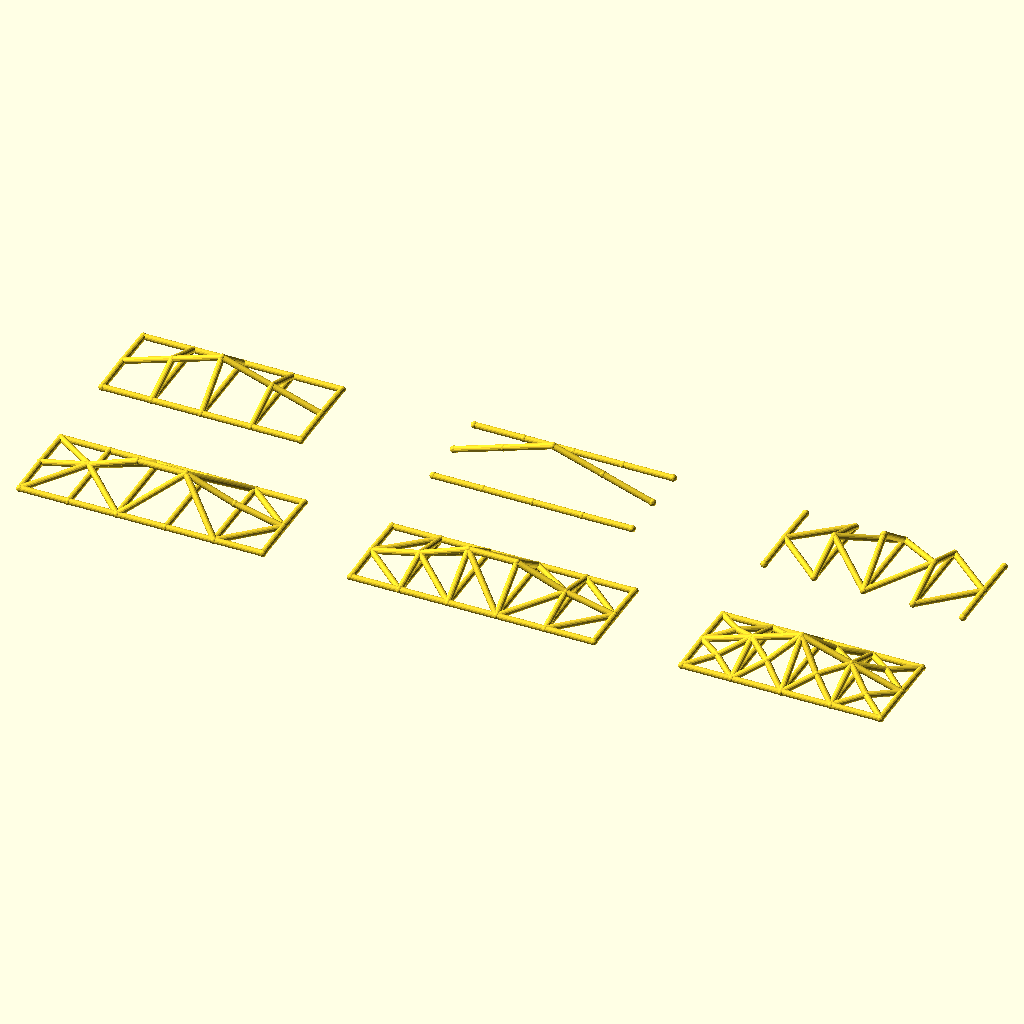
Cell 1: the model at its default parameters.
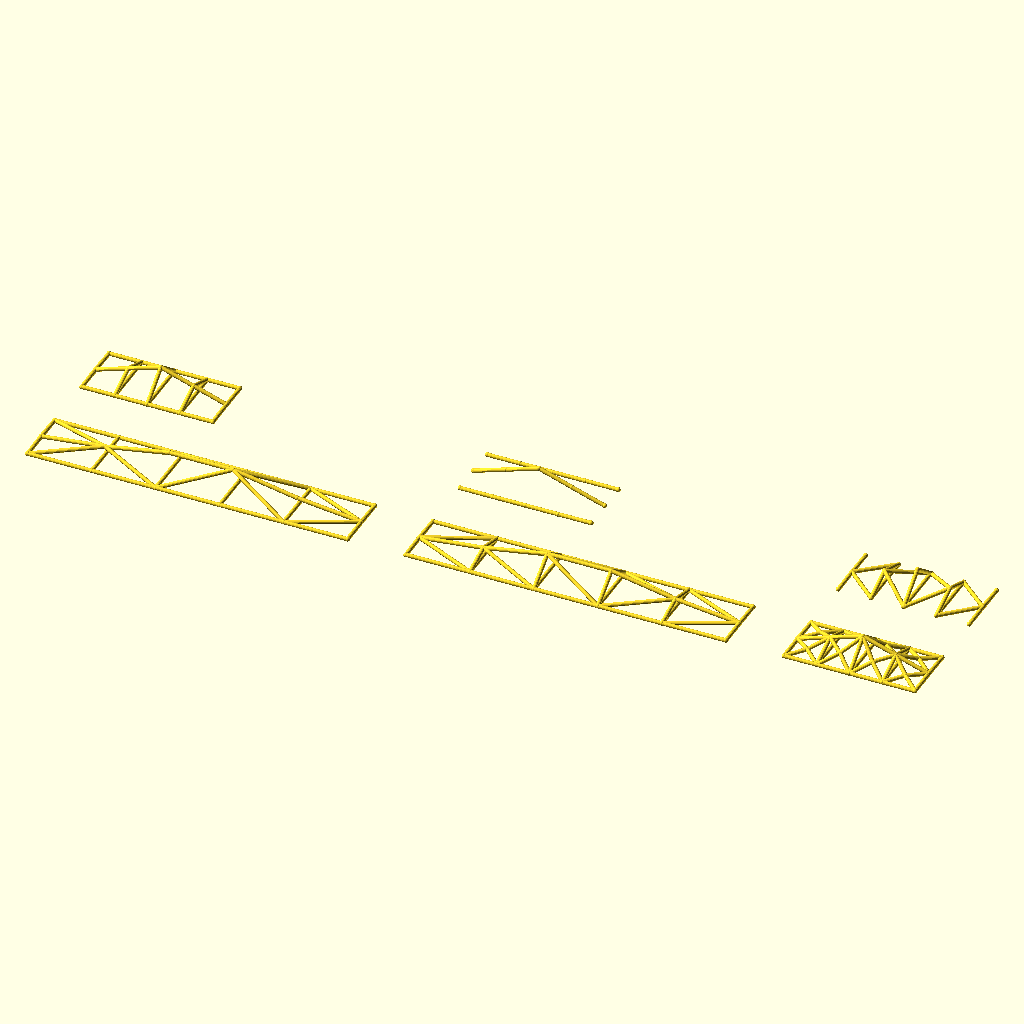
Cell 2 — L set to 220, the other parameters unchanged.
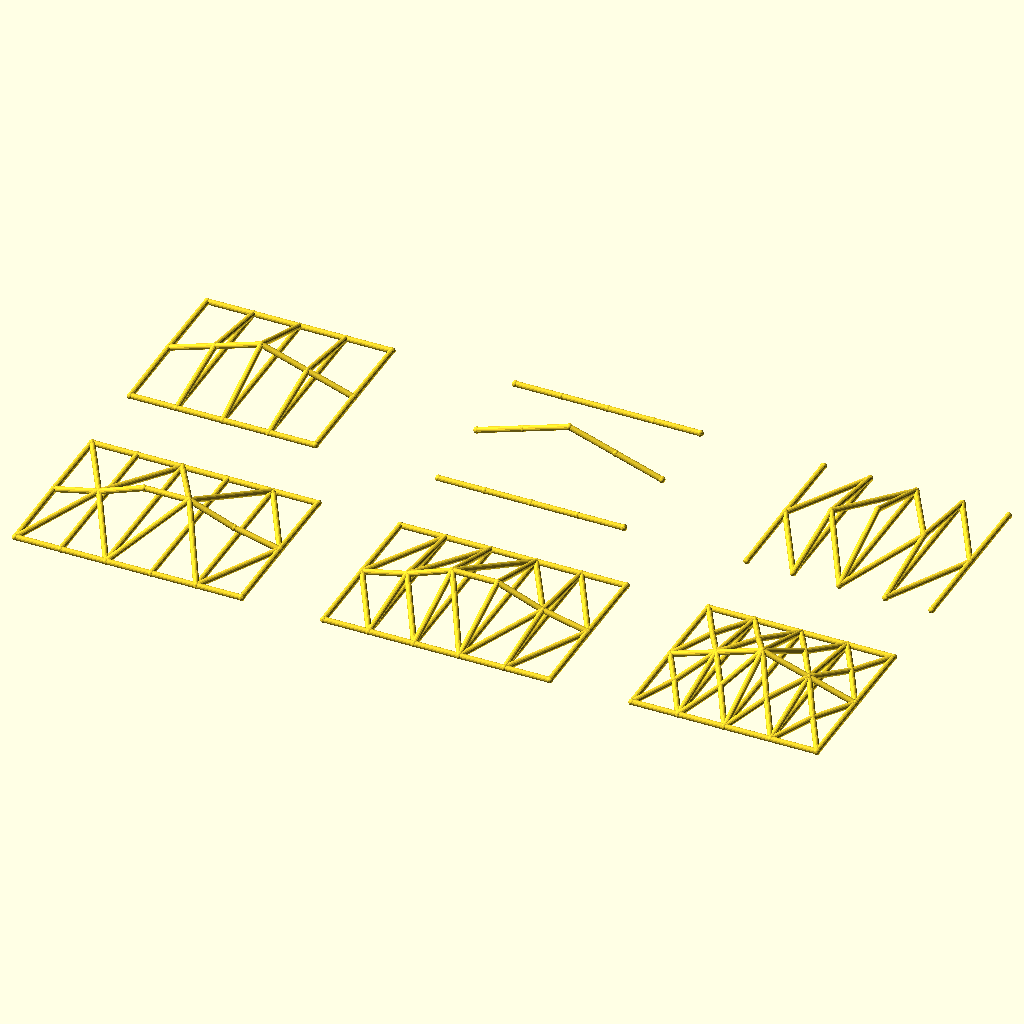
Cell 3: W = 80 (everything else at default).
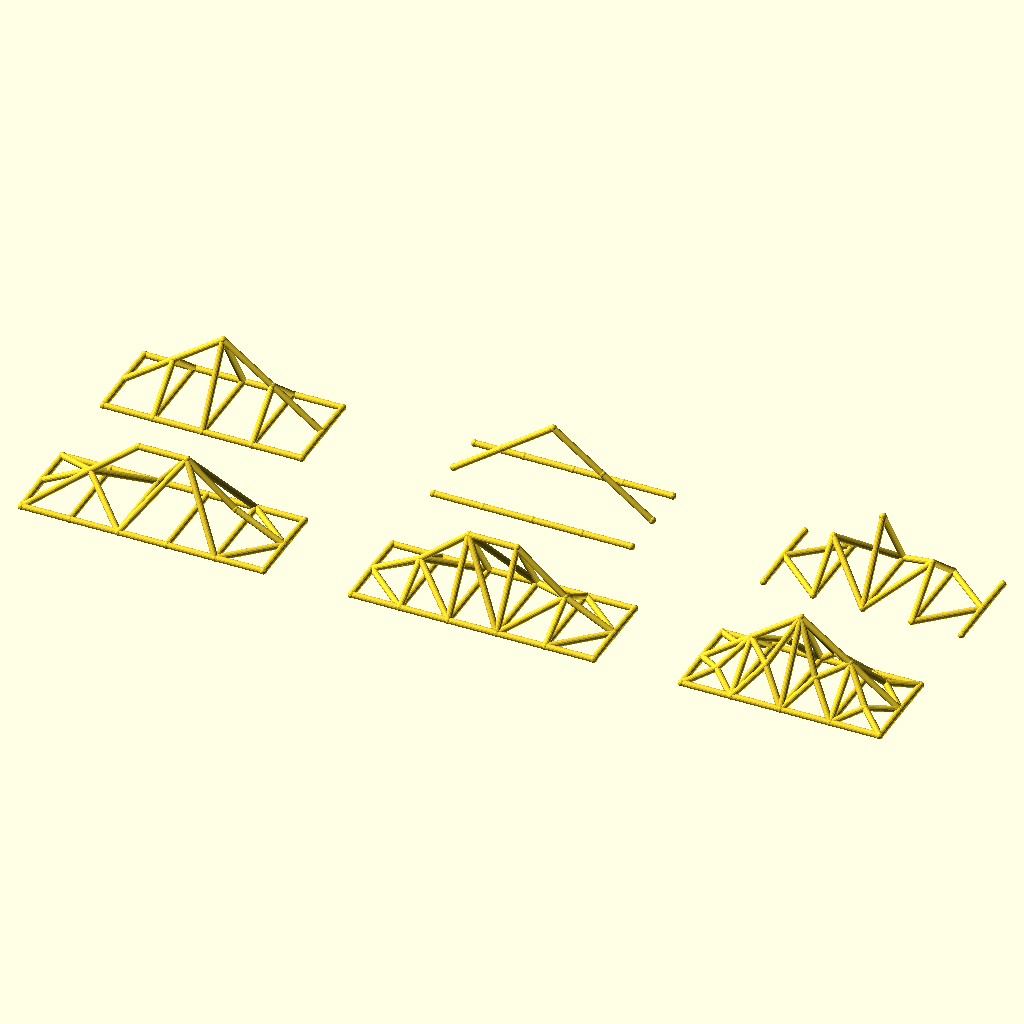
Cell 4: the same model with D = 36.
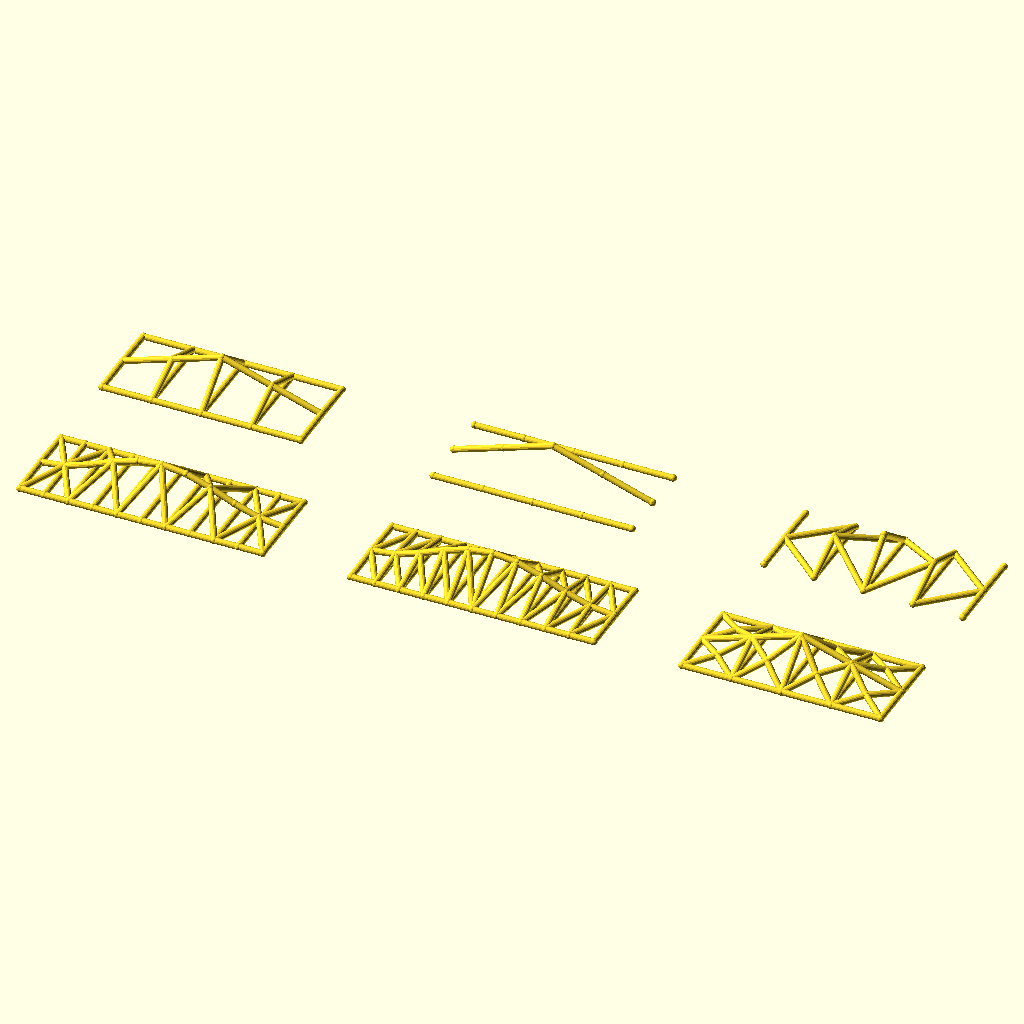
Cell 5: BAYS = 10 (everything else at default).
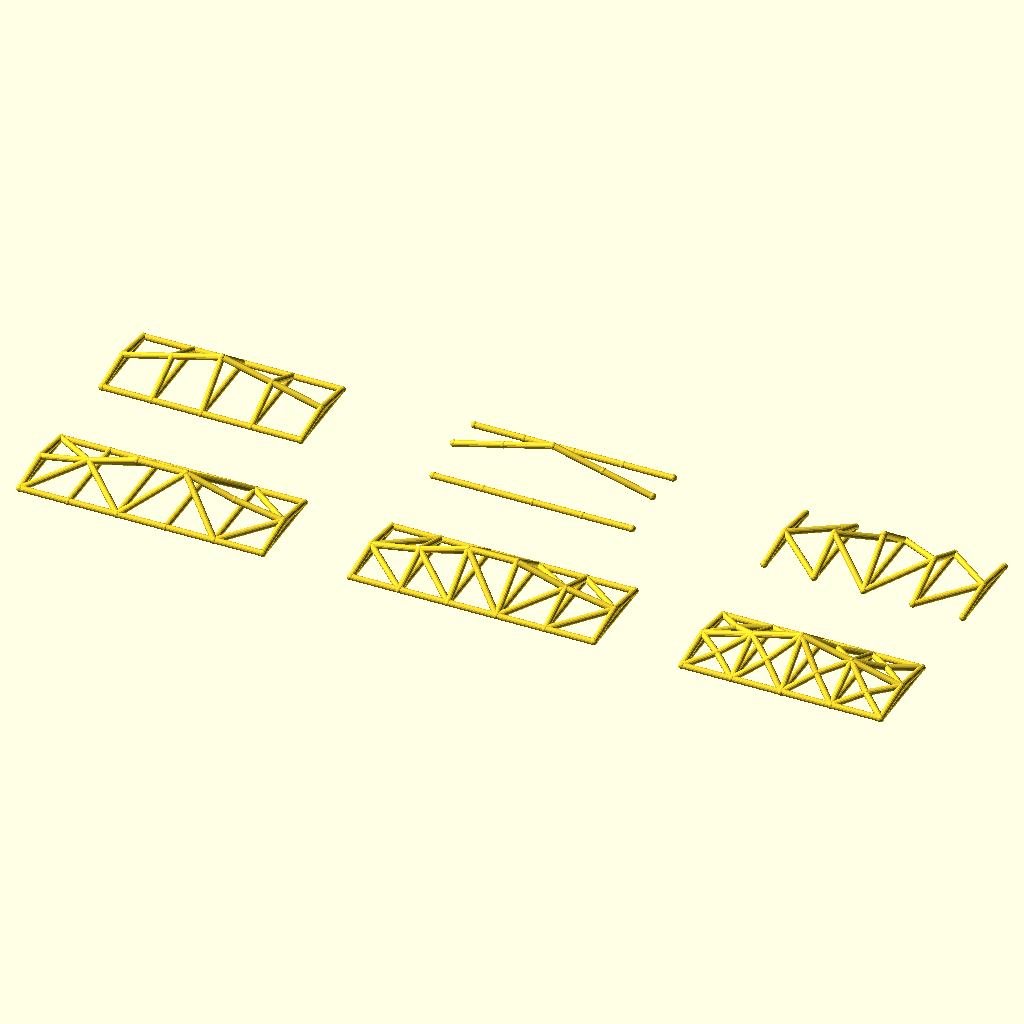
Cell 6: the same model with DE = 6.
All cells are drawn from the same view direction (rotation 55°, 0°, 25°, orthographic, colour scheme Cornfield), but the view is re-fitted for each cell, so position and scale can differ between cells as well as the parameter.
OpenSCAD source file lib/spaceframe-demo.scad:
// spaceframe-demo.scad — exercises every public module/function of
// spaceframe.scad and all three topologies. Not a printable design —
// rendered (full CGAL) by scripts/check.sh, which is the library's
// regression test. The guards are exercised separately by
// lib/spaceframe-guards.conf: a firing assert aborts the render it lives
// in, so the cases that prove the guards REFUSE cannot live here.
// All dimensions in millimeters.

use <spaceframe.scad>

// 16 keeps the demo's CGAL render civil on the stable 2021.01 build CI
// also runs (six frames of ~50 members union slowly there; the nightly
// manifold backend is ~100x faster but check.sh must pass on both). The
// library does not pin quality — see TESSELLATION in its header.
$fn = 16;

L    = 110;  // span (mm)
W    = 40;   // bottom chord separation (mm)
D    = 18;   // midspan outer depth (mm)
BAYS = 5;    // panels
DE   = 3;    // needle-end outer depth (mm)
MULT = 3.5;  // strut section as a multiple of the 0.8 mm floor

// The part variants render smaller: they exist to exercise part = "core" /
// "web", and the full-size chords-vs-web contrast is visible at any span.
L2    = 90; BAYS2 = 4;

// 0. The derivations are functions, so the demo pins their endpoints.
//    These are ARITHMETIC pins on the taper curve, not measurements of the
//    built mesh — the realised envelope is measured on exports (stations
//    along the STL), which only a render outside this file can do.
echo(str("strut_section(", MULT, ") = ", strut_section(MULT),
         " mm (", MULT, " x ", strut_section(1), " mm floor)"));
assert(abs(frame_depth_at(0, L, D, DE) - DE) < 1e-9,
       "frame_depth_at(0) must equal end_depth");
assert(abs(frame_depth_at(L / 2, L, D, DE) - D) < 1e-9,
       "frame_depth_at(midspan) must equal depth");
assert(frame_depth_at(L / 4, L, D, DE) > DE &&
       frame_depth_at(L / 4, L, D, DE) < D,
       "frame_depth_at must taper monotonically between end and midspan");

//    The named-topology contract, pinned on the diagonal layout space_frame()
//    draws (space_frame_diagonals: [top_station, bottom_station] pairs). The
//    renders below cannot tell a diagonal's direction — a howe truss and a
//    pratt export equally watertight and score the same — so the names are
//    held here. Odd and even bay counts both, since the halves split
//    differently.
for (nb = [BAYS, BAYS2, 8]) {
    // Pratt: one diagonal per bay, DESCENDING toward midspan — its top end is
    // the panel's outer station, strictly farther from midspan than its
    // bottom end (an odd count's middle panel straddles midspan, so it has
    // no outer side and is exempt). The rising mirror (howe) fails this.
    pr = space_frame_diagonals(nb, "pratt");
    assert(len(pr) == nb, str("pratt: one diagonal per bay, got ", len(pr)));
    for (d = pr) {
        assert(abs(d[0] - d[1]) == 1, str("pratt diagonal ", d, " must span one bay"));
        assert(abs(d[0] - nb / 2) > abs(d[1] - nb / 2) || min(d) == (nb - 1) / 2,
               str("pratt diagonal ", d, " (", nb, " bays) does not descend toward ",
                   "midspan — its top end must be the panel's outer station"));
    }
    // Warren: the zig-zag — bay i's top end alternates right (even i) and
    // left (odd i), so consecutive diagonals share a node.
    wa = space_frame_diagonals(nb, "warren");
    assert(len(wa) == nb, str("warren: one diagonal per bay, got ", len(wa)));
    for (i = [0:nb - 1])
        assert(wa[i] == (i % 2 == 0 ? [i + 1, i] : [i, i + 1]),
               str("warren diagonal ", i, " is ", wa[i], " — the zig-zag must alternate"));
    // Vierendeel: open panels.
    assert(space_frame_diagonals(nb, "vierendeel") == [],
           "vierendeel must have no face diagonals");
}

// 1. Warren: alternating face diagonals, ribs only at the needle ends.
space_frame(L, W, D, BAYS,
            topology = "warren", end_depth = DE, strut_floor_mult = MULT);

// 2. Pratt: a rib at every panel point, face diagonals descending toward
//    midspan (top chord at a panel's outer station down to the bottom chord
//    at its inner one).
translate([L + 40, 0, 0])
    space_frame(L, W, D, BAYS,
                topology = "pratt", end_depth = DE, strut_floor_mult = MULT);

// 3. Vierendeel with the X at full depth: open panels, hub-and-spoke braces
//    spanning the whole panel height — at x_depth = 1 the spoke attachments
//    are the panel corners themselves.
translate([2 * (L + 40), 0, 0])
    space_frame(L2, W, D, BAYS2,
                topology = "vierendeel", end_depth = DE,
                strut_floor_mult = MULT, x_depth = 1);

// 4. Vierendeel plain: ribs and rungs only — the honest open-panel frame the
//    X exists to stiffen, and the x_depth = 0 default path.
translate([0, W + 40, 0])
    space_frame(L2, W, D, BAYS2,
                topology = "vierendeel", end_depth = DE, strut_floor_mult = MULT);

// 5. The red structural core (part = "core"): the chord network alone — what
//    a two-tone export prints red. Three chord chains; the web is what joins
//    them, so the chains meet the web, not each other.
translate([L + 40, W + 40, 0])
    space_frame(L2, W, D, BAYS2,
                topology = "warren", end_depth = DE,
                strut_floor_mult = MULT, part = "core");

// 6. The web (part = "web"): rungs, ribs and diagonals — everything the core
//    is not. Its members END at the core's node spheres, which is the
//    joint-fusion overlap the volume identity quantifies.
translate([2 * (L + 40), W + 40, 0])
    space_frame(L2, W, D, BAYS2,
                topology = "pratt", end_depth = DE,
                strut_floor_mult = MULT, part = "web");
Parameter table extracted from the source (name, type, default, range or options):
L: number, default 110
W: number, default 40
D: number, default 18
BAYS: number, default 5
DE: number, default 3
MULT: number, default 3.5
